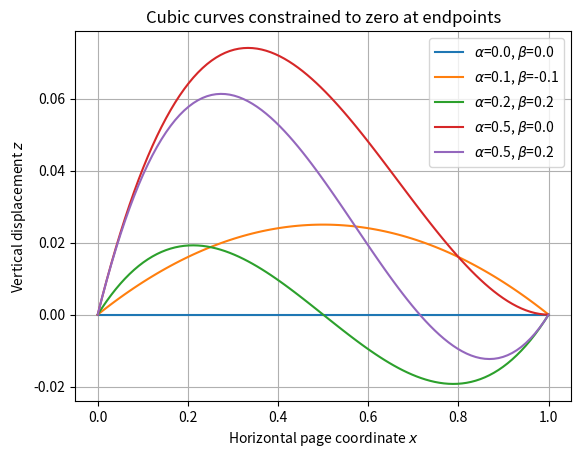

This figure's Python source:
from __future__ import unicode_literals
import numpy as np
import matplotlib.pyplot as plt

slopes = [
    (0.0, 0.0),
    (0.1, -0.1),
    (0.2,  0.2),
    (0.5,  0.0),
    (0.5,  0.2),
]

x = np.linspace(0, 1, 100)

for alpha, beta in slopes:
    poly = np.array([
        alpha + beta,
        -2*alpha - beta,
        alpha,
        0])
    y = np.polyval(poly, x)
    plt.plot(x, y, label=r'$\alpha$={:.1f}, $\beta$={:.1f}'.format(alpha, beta))

plt.legend()
plt.grid('on')
plt.xlabel('Horizontal page coordinate $x$')
plt.ylabel('Vertical displacement $z$')
plt.title('Cubic curves constrained to zero at endpoints')
plt.savefig('cubic_splines.png')
plt.show()